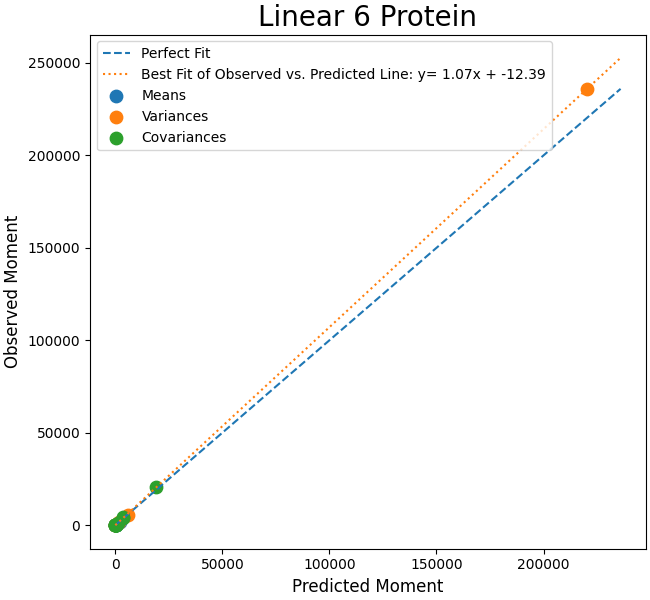

Data behind this chart, as committed beside it:
Estimated, Observed
94.48, 94.45
1990, 1988
174.1, 174
20.19, 20.19
188.8, 189.2
19.26, 19.26
1417, 1430
220326, 235979
1655, 1774
20.35, 21.53
5738, 5669
10.29, 10.75
3472, 3718
243.4, 263.2
19.04, 18.88
140.3, 121
10.29, 10.79
19081, 20446
1203, 1273
3541, 4232
623.7, 665.3
104.1, 110.3
301.9, 363.3
53.99, 57.63
299, 308.9
14.06, 14.8
225.5, 230.2
